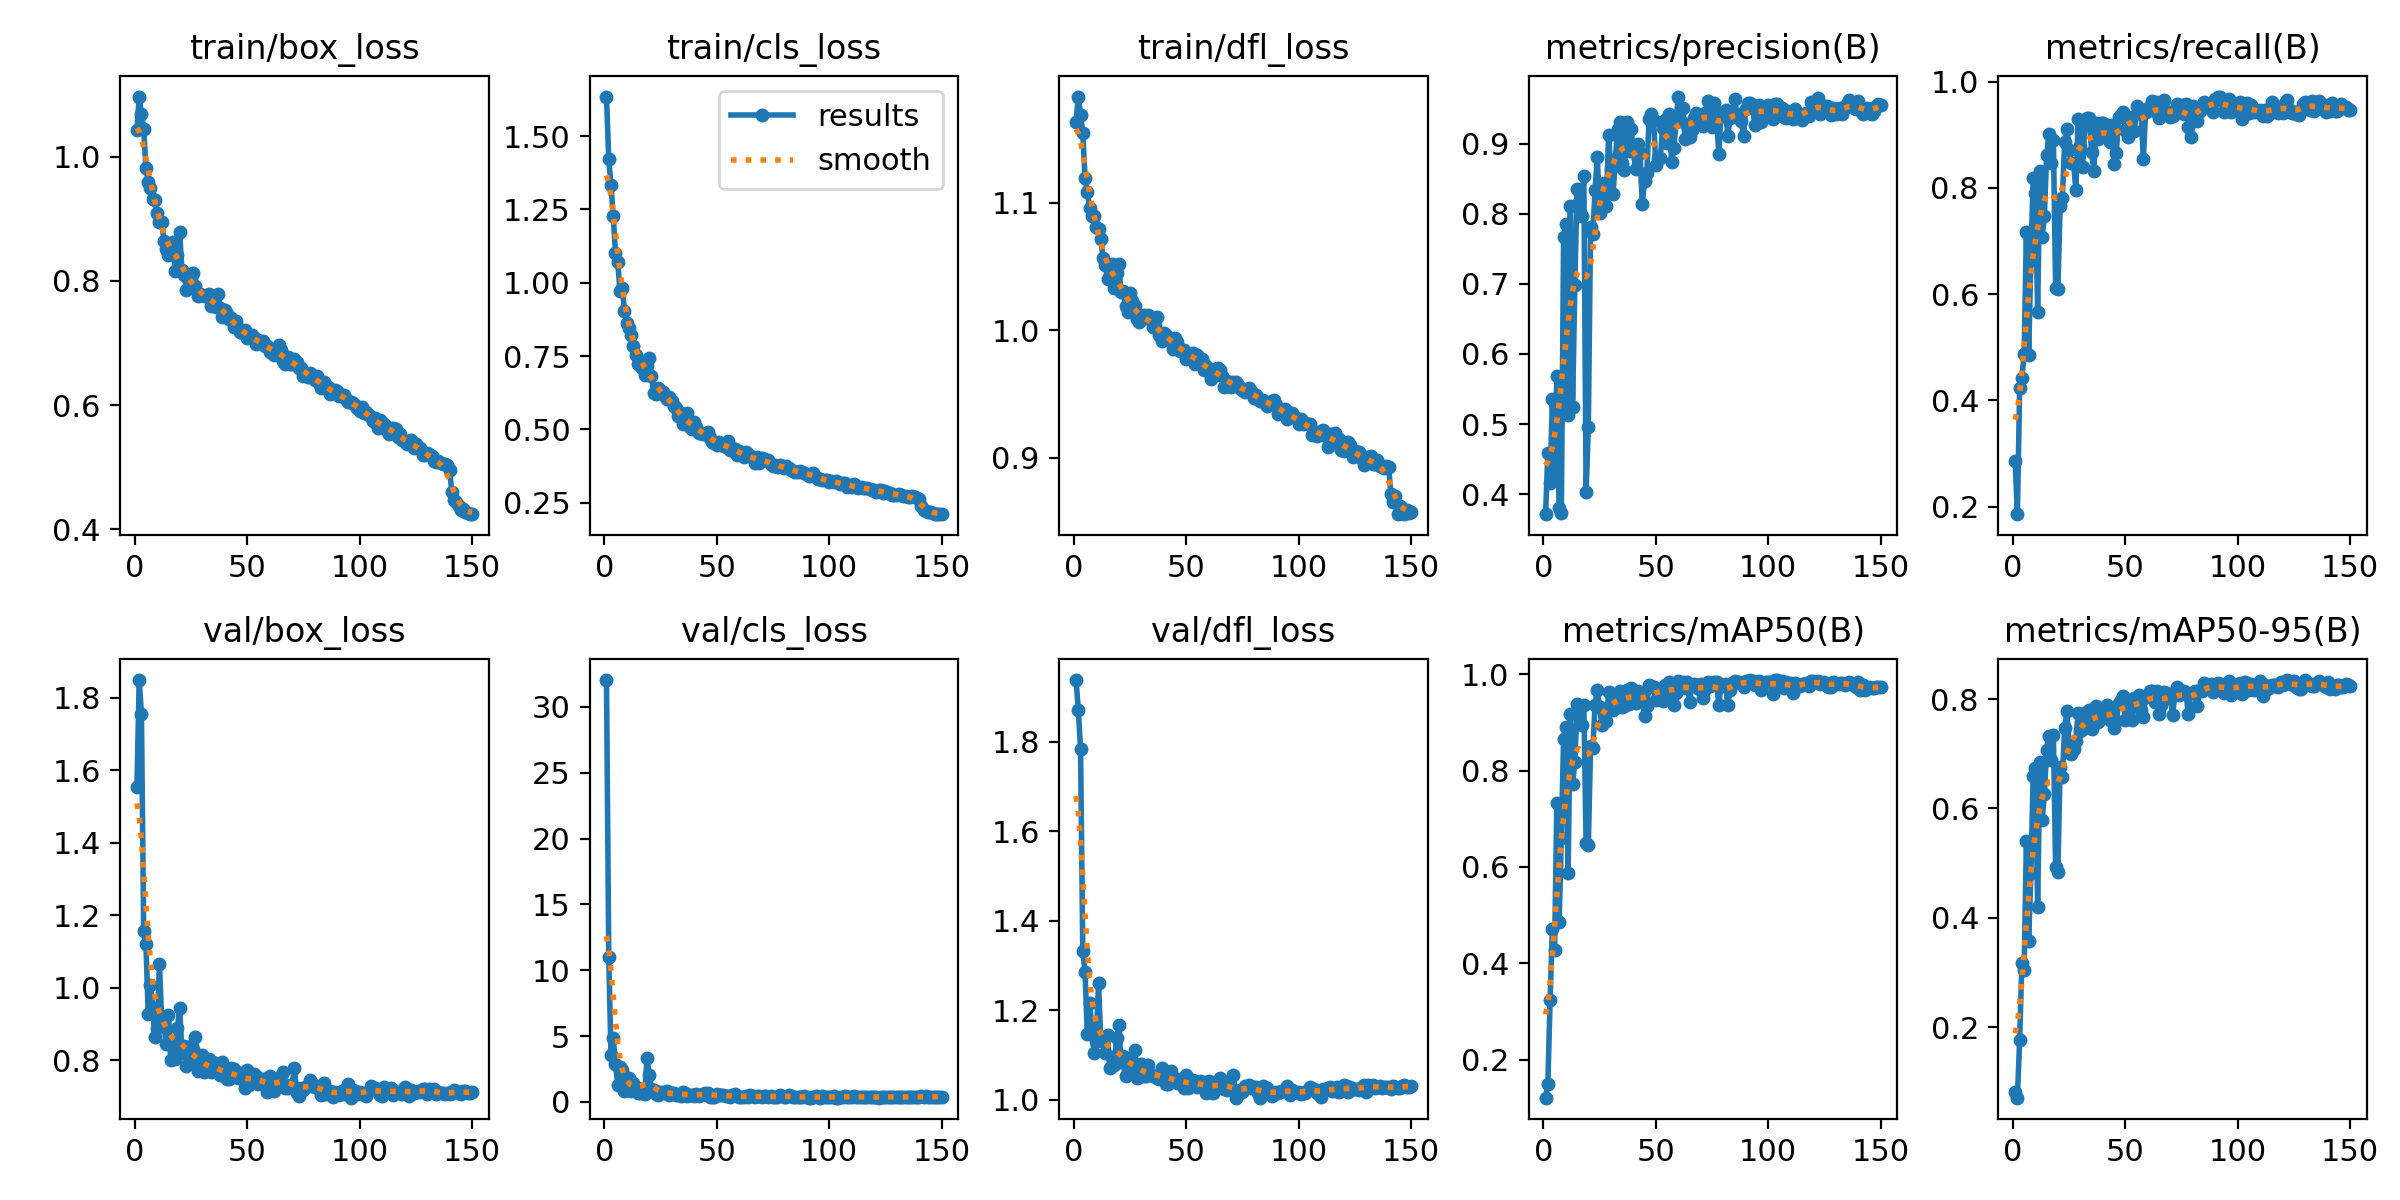

The data file committed next to this chart (first rows):
epoch, train/box_loss, train/cls_loss, train/dfl_loss, metrics/precision(B), metrics/recall(B), metrics/mAP50(B), metrics/mAP50-95(B), val/box_loss, val/cls_loss, val/dfl_loss, lr/pg0, lr/pg1, lr/pg2
1, 1.043, 1.635, 1.163, 0.3714, 0.2861, 0.1212, 0.08095, 1.553, 32.03, 1.938, 0.07026, 0.003305, 0.003305
2, 1.097, 1.421, 1.183, 0.4592, 0.1859, 0.1497, 0.07086, 1.848, 11.04, 1.872, 0.04021, 0.006594, 0.006594
3, 1.069, 1.333, 1.169, 0.416, 0.4229, 0.3237, 0.1765, 1.755, 3.536, 1.784, 0.01013, 0.00984, 0.00984
4, 1.045, 1.227, 1.155, 0.5359, 0.442, 0.4721, 0.3181, 1.155, 4.842, 1.332, 0.009802, 0.009802, 0.009802
5, 0.9816, 1.1, 1.119, 0.4318, 0.4879, 0.428, 0.3038, 1.121, 2.858, 1.286, 0.009736, 0.009736, 0.009736
6, 0.9587, 1.069, 1.109, 0.5679, 0.7178, 0.7336, 0.5411, 0.9274, 1.298, 1.146, 0.00967, 0.00967, 0.00967
7, 0.9497, 0.9725, 1.096, 0.3797, 0.4849, 0.4867, 0.3577, 1.008, 2.638, 1.217, 0.009604, 0.009604, 0.009604
8, 0.9314, 0.9833, 1.089, 0.3734, 0.6652, 0.6606, 0.481, 0.9442, 2.405, 1.166, 0.009538, 0.009538, 0.009538
9, 0.9304, 0.9036, 1.089, 0.7663, 0.8179, 0.8666, 0.6586, 0.8642, 0.8671, 1.103, 0.009472, 0.009472, 0.009472
10, 0.9094, 0.8636, 1.081, 0.7847, 0.7904, 0.8916, 0.6741, 0.8894, 0.9142, 1.131, 0.009406, 0.009406, 0.009406
11, 0.8953, 0.8458, 1.079, 0.5127, 0.5667, 0.5868, 0.4191, 1.066, 1.835, 1.26, 0.00934, 0.00934, 0.00934
12, 0.8946, 0.8208, 1.072, 0.8112, 0.8312, 0.9185, 0.6851, 0.9091, 0.821, 1.13, 0.009274, 0.009274, 0.009274
13, 0.8644, 0.7842, 1.057, 0.5248, 0.7075, 0.7713, 0.5784, 0.9007, 1.423, 1.139, 0.009208, 0.009208, 0.009208
14, 0.8514, 0.7554, 1.051, 0.6983, 0.7474, 0.8177, 0.6269, 0.8441, 1.173, 1.103, 0.009142, 0.009142, 0.009142
15, 0.8425, 0.7238, 1.04, 0.8355, 0.8616, 0.9378, 0.707, 0.9242, 0.6897, 1.144, 0.009076, 0.009076, 0.009076
16, 0.8514, 0.7264, 1.043, 0.8172, 0.9009, 0.9316, 0.7319, 0.8002, 0.6889, 1.071, 0.00901, 0.00901, 0.00901
17, 0.8624, 0.7104, 1.052, 0.7964, 0.8476, 0.8947, 0.6894, 0.8384, 1.016, 1.095, 0.008944, 0.008944, 0.008944
18, 0.816, 0.6844, 1.033, 0.8544, 0.8908, 0.9372, 0.735, 0.8029, 0.622, 1.077, 0.008878, 0.008878, 0.008878
19, 0.8422, 0.7183, 1.045, 0.4028, 0.6122, 0.6491, 0.4926, 0.8894, 3.36, 1.138, 0.008812, 0.008812, 0.008812
20, 0.8784, 0.7446, 1.052, 0.4962, 0.6099, 0.6452, 0.4845, 0.9442, 2.066, 1.167, 0.008746, 0.008746, 0.008746
21, 0.8175, 0.6829, 1.03, 0.7811, 0.7654, 0.8507, 0.6755, 0.8205, 0.9783, 1.083, 0.00868, 0.00868, 0.00868
22, 0.8102, 0.6243, 1.031, 0.7716, 0.7817, 0.8464, 0.6578, 0.8388, 0.8958, 1.097, 0.008614, 0.008614, 0.008614
23, 0.7858, 0.6215, 1.019, 0.8344, 0.8856, 0.9369, 0.7462, 0.7837, 0.6297, 1.053, 0.008548, 0.008548, 0.008548
24, 0.7878, 0.641, 1.014, 0.8815, 0.9107, 0.967, 0.7774, 0.7916, 0.563, 1.067, 0.008482, 0.008482, 0.008482
25, 0.8042, 0.6348, 1.029, 0.8013, 0.8715, 0.9321, 0.7189, 0.8375, 0.782, 1.091, 0.008416, 0.008416, 0.008416
26, 0.8132, 0.6282, 1.023, 0.8229, 0.8475, 0.8945, 0.7004, 0.8311, 0.7827, 1.087, 0.00835, 0.00835, 0.00835
27, 0.7922, 0.6142, 1.019, 0.8439, 0.8449, 0.9234, 0.708, 0.8629, 0.6897, 1.11, 0.008284, 0.008284, 0.008284
28, 0.7764, 0.6027, 1.009, 0.8104, 0.7956, 0.9029, 0.7237, 0.769, 0.8445, 1.048, 0.008218, 0.008218, 0.008218
29, 0.7783, 0.6113, 1.006, 0.9126, 0.9287, 0.9628, 0.7753, 0.7744, 0.5095, 1.051, 0.008152, 0.008152, 0.008152
30, 0.7767, 0.5967, 1.009, 0.8638, 0.8779, 0.932, 0.7418, 0.8152, 0.654, 1.079, 0.008086, 0.008086, 0.008086
31, 0.7753, 0.5797, 1.012, 0.8279, 0.8385, 0.926, 0.7461, 0.7666, 0.6957, 1.052, 0.00802, 0.00802, 0.00802
32, 0.7781, 0.5736, 1.009, 0.8775, 0.918, 0.9571, 0.7752, 0.7739, 0.5374, 1.053, 0.007954, 0.007954, 0.007954
33, 0.7786, 0.5454, 1.012, 0.9204, 0.9323, 0.9558, 0.7561, 0.8033, 0.5045, 1.078, 0.007888, 0.007888, 0.007888
34, 0.7595, 0.5571, 1.008, 0.9302, 0.9305, 0.965, 0.7805, 0.7681, 0.467, 1.056, 0.007822, 0.007822, 0.007822
35, 0.7664, 0.5171, 1.003, 0.8728, 0.8667, 0.9313, 0.7459, 0.7951, 0.7651, 1.052, 0.007756, 0.007756, 0.007756
36, 0.7586, 0.5313, 1.003, 0.863, 0.8324, 0.9352, 0.7538, 0.7803, 0.694, 1.053, 0.00769, 0.00769, 0.00769
37, 0.7785, 0.5549, 1.01, 0.9301, 0.9213, 0.9684, 0.7874, 0.7685, 0.4692, 1.048, 0.007624, 0.007624, 0.007624
38, 0.7564, 0.5081, 0.9965, 0.8894, 0.8915, 0.9378, 0.7588, 0.7586, 0.5478, 1.045, 0.007558, 0.007558, 0.007558
39, 0.7415, 0.5001, 0.9915, 0.9211, 0.9224, 0.971, 0.768, 0.7945, 0.5008, 1.071, 0.007492, 0.007492, 0.007492
40, 0.7528, 0.5245, 0.9981, 0.8887, 0.9224, 0.9614, 0.7762, 0.7731, 0.4847, 1.064, 0.007426, 0.007426, 0.007426
41, 0.746, 0.5083, 0.9965, 0.8635, 0.9065, 0.941, 0.7694, 0.7473, 0.6216, 1.034, 0.00736, 0.00736, 0.00736
42, 0.739, 0.488, 0.9941, 0.899, 0.9186, 0.966, 0.7899, 0.749, 0.4724, 1.034, 0.007294, 0.007294, 0.007294
43, 0.7403, 0.4865, 0.9926, 0.8862, 0.886, 0.9437, 0.7621, 0.7782, 0.5531, 1.064, 0.007228, 0.007228, 0.007228
44, 0.7259, 0.4855, 0.9856, 0.8139, 0.9182, 0.9618, 0.7737, 0.7742, 0.6209, 1.047, 0.007162, 0.007162, 0.007162
45, 0.7355, 0.4862, 0.9936, 0.8463, 0.8454, 0.9142, 0.7466, 0.7573, 0.6953, 1.04, 0.007096, 0.007096, 0.007096
46, 0.7239, 0.4907, 0.9905, 0.8573, 0.866, 0.9334, 0.7599, 0.7497, 0.7085, 1.036, 0.00703, 0.00703, 0.00703
47, 0.7182, 0.4693, 0.9834, 0.9345, 0.9338, 0.9777, 0.7924, 0.763, 0.4165, 1.046, 0.006964, 0.006964, 0.006964
48, 0.7154, 0.458, 0.9845, 0.9423, 0.9362, 0.9753, 0.7983, 0.7472, 0.4167, 1.043, 0.006898, 0.006898, 0.006898
49, 0.7215, 0.4546, 0.9846, 0.9339, 0.9421, 0.9744, 0.8052, 0.7242, 0.4047, 1.025, 0.006832, 0.006832, 0.006832
50, 0.7076, 0.4476, 0.9776, 0.8699, 0.9098, 0.9466, 0.7623, 0.7737, 0.6296, 1.054, 0.006766, 0.006766, 0.006766
51, 0.7119, 0.456, 0.9806, 0.8795, 0.895, 0.9647, 0.7908, 0.7314, 0.5297, 1.026, 0.0067, 0.0067, 0.0067
52, 0.7133, 0.4481, 0.9804, 0.8791, 0.9217, 0.964, 0.7908, 0.7413, 0.5019, 1.036, 0.006634, 0.006634, 0.006634
53, 0.7089, 0.4471, 0.982, 0.9226, 0.9325, 0.9456, 0.7619, 0.7619, 0.5143, 1.044, 0.006568, 0.006568, 0.006568
54, 0.6985, 0.4395, 0.9735, 0.9338, 0.9069, 0.978, 0.8015, 0.7562, 0.4502, 1.038, 0.006502, 0.006502, 0.006502
55, 0.7054, 0.4594, 0.9809, 0.9008, 0.9546, 0.9779, 0.8017, 0.7337, 0.4456, 1.027, 0.006436, 0.006436, 0.006436
56, 0.7019, 0.4293, 0.9764, 0.9426, 0.9476, 0.9843, 0.8068, 0.7445, 0.3951, 1.042, 0.00637, 0.00637, 0.00637
57, 0.7028, 0.4379, 0.9778, 0.8744, 0.9445, 0.9637, 0.7806, 0.7491, 0.5005, 1.038, 0.006304, 0.006304, 0.006304
58, 0.6951, 0.4321, 0.969, 0.8935, 0.8534, 0.9357, 0.767, 0.7469, 0.6115, 1.04, 0.006238, 0.006238, 0.006238
59, 0.6951, 0.4141, 0.9721, 0.931, 0.9436, 0.9621, 0.8042, 0.7126, 0.4466, 1.014, 0.006172, 0.006172, 0.006172
60, 0.6859, 0.4266, 0.9686, 0.9671, 0.9505, 0.9862, 0.8074, 0.7565, 0.3714, 1.042, 0.006106, 0.006106, 0.006106
... 90 more rows
